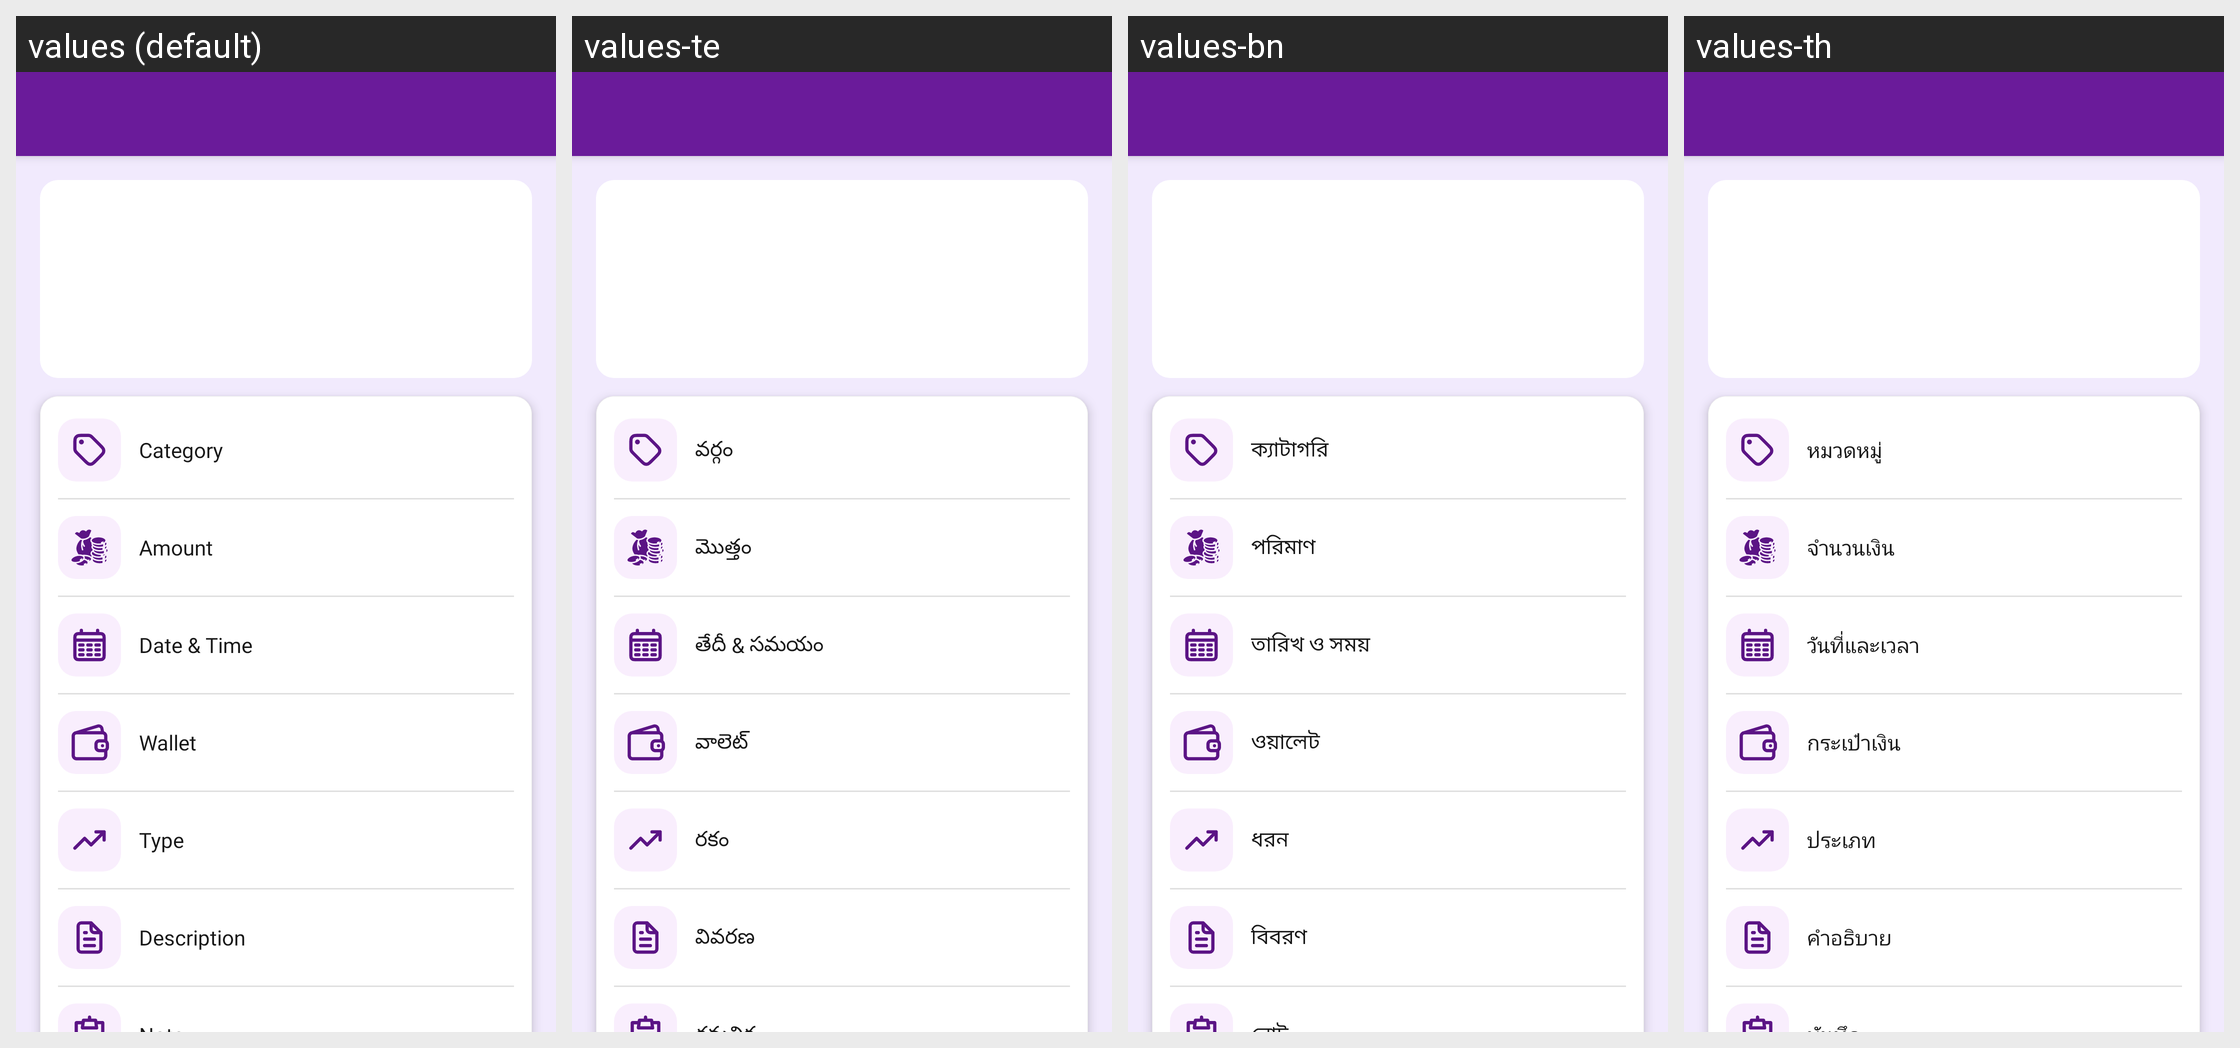

The Android screen above is rendered under several locales of the same app. Produce the string resources it draws, with the default and per-locale values.
Android screen res/layout/activity_transaction_detail.xml rendered under 4 locales, left to right: values (default), values-te, values-bn, values-th. Device: Nexus 5 (rendered at 1080×1920; each locale shown at half size, 540×960, under a caption strip naming it); theme Theme.MoneyTracker.
Other locales in the repository, not shown: values-ar, values-cs, values-de, values-el, values-es, values-fa, values-fr, values-hi, values-in, values-it, values-ja, values-kn, values-ko, values-ml, values-ms, values-pl, values-pt-rBR, values-ro, values-ru, values-ta-rIN, values-tr, values-uk, values-vi, values-zh-rCN, values-zh-rTW.
Strings drawn on this screen, with the default value and each locale's value (text and hints the layout hard-codes, and strings that could not be matched under every locale, appear in the picture but are not listed):

category
  values: Category
  values-te: వర్గం
  values-bn: ক্যাটাগরি
  values-th: หมวดหมู่

amount
  values: Amount
  values-te: మొత్తం
  values-bn: পরিমাণ
  values-th: จำนวนเงิน

date_amp_time
  values: Date & Time
  values-te: తేదీ & సమయం
  values-bn: তারিখ ও সময়
  values-th: วันที่และเวลา

wallet
  values: Wallet
  values-te: వాలెట్
  values-bn: ওয়ালেট
  values-th: กระเป๋าเงิน

type
  values: Type
  values-te: రకం
  values-bn: ধরন
  values-th: ประเภท

description
  values: Description
  values-te: వివరణ
  values-bn: বিবরণ
  values-th: คำอธิบาย
